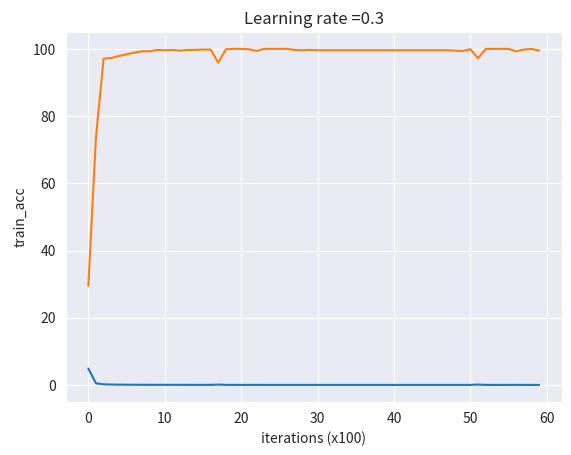
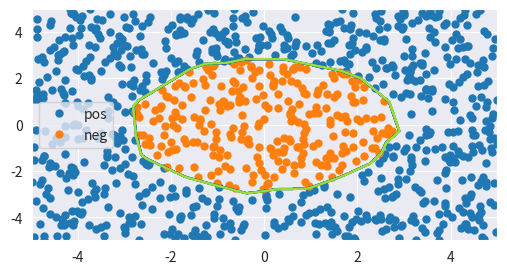

The script that saved these images, in order:
import numpy as np
import matplotlib.pyplot as plt
import seaborn as sns
def relu(z):
    mask = (z > 0).astype(np.float32)
    z *= mask
    return z

def sigmoid(z):
    return 1 / (1 + np.exp(-z))


def initialize_parameters_he(layers_dims):
    """
    Arguments:
    layer_dims -- python array (list) containing the size of each layer.
    Returns:
    parameters -- python dictionary containing your parameters "W1", "b1", ..., "WL", "bL":
                    W1 -- weight matrix of shape (layers_dims[1], layers_dims[0])
                    b1 -- bias vector of shape (layers_dims[1], 1)
                    ...
                    WL -- weight matrix of shape (layers_dims[L], layers_dims[L-1])
                    bL -- bias vector of shape (layers_dims[L], 1)
    """

    np.random.seed(3)
    parameters = {}
    L = len(layers_dims) - 1  # integer representing the number of layers

    for l in range(1, L + 1):
        ### START CODE HERE ### (≈ 2 lines of code)
        parameters['W' + str(l)] = np.random.randn(layers_dims[l], layers_dims[l - 1]) * np.sqrt(
            2 / layers_dims[l - 1])
        parameters['b' + str(l)] = np.zeros((layers_dims[l], 1))
        ### END CODE HERE ###

    return parameters


def forward_propagation(X, parameters):

    """
    Implements the forward propagation: LINEAR -> RELU + DROPOUT -> LINEAR -> RELU + DROPOUT -> LINEAR -> SIGMOID.
    Arguments:
    X -- input dataset, of shape (2, number of examples)
    parameters -- python dictionary containing your parameters "W1", "b1", "W2", "b2", "W3", "b3":
                    W1 -- weight matrix of shape (20, 2)
                    b1 -- bias vector of shape (20, 1)
                    W2 -- weight matrix of shape (3, 20)
                    b2 -- bias vector of shape (3, 1)
                    W3 -- weight matrix of shape (1, 3)
                    b3 -- bias vector of shape (1, 1)
    Returns:
    A3 -- last activation value, output of the forward propagation, of shape (1,1)
    cache -- tuple, information stored for computing the backward propagation
    """

    np.random.seed(1)

    # retrieve parameters
    W1 = parameters["W1"]
    b1 = parameters["b1"]
    W2 = parameters["W2"]
    b2 = parameters["b2"]
    W3 = parameters["W3"]
    b3 = parameters["b3"]

    # LINEAR -> RELU -> LINEAR -> RELU -> LINEAR -> SIGMOID
    Z1 = np.dot(W1, X) + b1
    A1 = relu(Z1)

    Z2 = np.dot(W2, A1) + b2
    A2 = relu(Z2)

    Z3 = np.dot(W3, A2) + b3
    A3 = sigmoid(Z3)

    cache = (Z1, A1, W1, b1, Z2, A2, W2, b2, Z3, A3, W3, b3)

    return A3, cache


def compute_cost(a3, Y):
    m = Y.shape[1]
    loss = - (1 / m) * np.sum(Y * np.log(a3) + (1 - Y) * np.log(1 - a3 + 1e-10))

    return loss


def update_parameters(parameters, grads, learning_rate):

    parameters["W1"] -= learning_rate * grads['dW1']
    parameters["b1"] -= learning_rate * grads['db1']
    parameters["W2"] -= learning_rate * grads['dW2']
    parameters["b2"] -= learning_rate * grads['db2']
    parameters["W3"] -= learning_rate * grads['dW3']
    parameters["b3"] -= learning_rate * grads['db3']

    return parameters

def backward_propagation(X, Y, cache):
    """
    Implements the backward propagation of our baseline model to which we added an L2 regularization.
    Arguments:
    X -- input dataset, of shape (input size, number of examples)
    Y -- "true" labels vector, of shape (output size, number of examples)
    cache -- cache output from forward_propagation()
    lambd -- regularization hyperparameter, scalar
    Returns:
    gradients -- A dictionary with the gradients with respect to each parameter, activation and pre-activation variables
    """

    m = X.shape[1]
    (Z1, A1, W1, b1, Z2, A2, W2, b2, Z3, A3, W3, b3) = cache

    dZ3 = A3 - Y

    ### START CODE HERE ### (approx. 1 line)
    dW3 = 1. / m * np.dot(dZ3, A2.T)
    ### END CODE HERE ###
    db3 = 1. / m * np.sum(dZ3, axis=1, keepdims=True)

    dA2 = np.dot(W3.T, dZ3)
    dZ2 = np.multiply(dA2, np.int64(A2 > 0))
    ### START CODE HERE ### (approx. 1 line)
    dW2 = 1. / m * np.dot(dZ2, A1.T)
    ### END CODE HERE ###
    db2 = 1. / m * np.sum(dZ2, axis=1, keepdims=True)

    dA1 = np.dot(W2.T, dZ2)
    dZ1 = np.multiply(dA1, np.int64(A1 > 0))
    ### START CODE HERE ### (approx. 1 line)
    dW1 = 1. / m * np.dot(dZ1, X.T)
    ### END CODE HERE ###
    db1 = 1. / m * np.sum(dZ1, axis=1, keepdims=True)

    gradients = {"dZ3": dZ3, "dW3": dW3, "db3": db3, "dA2": dA2,
                 "dZ2": dZ2, "dW2": dW2, "db2": db2, "dA1": dA1,
                 "dZ1": dZ1, "dW1": dW1, "db1": db1}

    return gradients


def compute_acc(Y, Y_):
    return np.mean((Y > 0.5).astype(np.float32) == Y_)

def model(X, Y, learning_rate=0.3, num_iterations=3000, print_cost=True):
    """
    Implements a three-layer neural network: LINEAR->RELU->LINEAR->RELU->LINEAR->SIGMOID.
    Arguments:
    X -- input data, of shape (input size, number of examples)
    Y -- true "label" vector (1 for blue dot / 0 for red dot), of shape (output size, number of examples)
    learning_rate -- learning rate of the optimization
    num_iterations -- number of iterations of the optimization loop
    print_cost -- If True, print the cost every 10000 iterations
    lambd -- regularization hyperparameter, scalar
    keep_prob - probability of keeping a neuron active during drop-out, scalar.
    Returns:
    parameters -- parameters learned by the model. They can then be used to predict.
    """

    costs = []  # to keep track of the cost
    accs = []
    layers_dims = [X.shape[0], 20, 3, 1]

    # Initialize parameters dictionary.
    parameters = initialize_parameters_he(layers_dims)

    # Loop (gradient descent)
    for i in range(0, num_iterations):

        # Forward propagation: LINEAR -> RELU -> LINEAR -> RELU -> LINEAR -> SIGMOID.
        a3, cache = forward_propagation(X, parameters)

        # Cost function
        cost = compute_cost(a3, Y)
        acc = compute_acc(a3, Y) * 100
        # Backward propagation.
        grads = backward_propagation(X, Y, cache)

        # Update parameters.
        parameters = update_parameters(parameters, grads, learning_rate)

        # Print the loss every 10000 iterations
        if print_cost and i % 100 == 0:
            print("Cost after iteration {}: {}".format(i, cost))
            print("Training acc after iteration {}: {}%".format(i, acc))
        if print_cost and i % 100 == 0:
            costs.append(cost)
            accs.append(acc)

    # plot the cost
    with sns.axes_style('darkgrid'):
        plt.plot(costs)
        plt.ylabel('cost')
        plt.xlabel('iterations (x100)')
        plt.title("Learning rate =" + str(learning_rate))
        plt.savefig('cost function.png', dpi=250, bbox_inches='tight')
        plt.show()

    with sns.axes_style('darkgrid'):
        plt.plot(accs)
        plt.ylabel('train_acc')
        plt.xlabel('iterations (x100)')
        plt.title("Learning rate =" + str(learning_rate))
        plt.savefig('train_acc.png', dpi=250, bbox_inches='tight')
        plt.show()

    return parameters


def generate_data():
    x = (np.random.rand(1000) - 0.5) * 10
    y = (np.random.rand(1000) - 0.5) * 10

    data = np.vstack((x, y)).T # 1000 * 2
    label = []
    for (x, y) in data:
        if x ** 2 + y ** 2 < 8:
            label.append(0)
        else:
            label.append(1)
    label = np.array(label)

    return data, label



def visualizeBoundary(X, y, parameters):
    """
    Plots a non-linear decision boundary learned by the SVM and overlays the data on it.
    Parameters
    ----------
    X : array_like
        (m x 2) The training data with two features (to plot in a 2-D plane).
    y : array_like
        (m, ) The data labels.
    model : dict
        Dictionary of model variables learned by SVM.
    """
    ax = plotData(X, y)

    # make classification predictions over a grid of values
    x1plot = np.linspace(min(X[:, 0]), max(X[:, 0]), 1000)
    x2plot = np.linspace(min(X[:, 1]), max(X[:, 1]), 1000)
    X1, X2 = np.meshgrid(x1plot, x2plot)

    vals = np.zeros(X1.shape)
    for i in range(X1.shape[1]):
        this_X = np.stack((X1[:, i], X2[:, i]), axis=1)
        vals[:, i] = forward_propagation(this_X.T, parameters)[0].flatten()

    vals = (vals > 0.5).astype(np.float32)
    ax.contour(X1, X2, vals)
    plt.savefig('Neural Network Decision Boundary.png', dpi=250, bbox_inches='tight')
    plt.show()



def plotData(X, Y):
    pos = Y == 1
    neg = Y == 0
    # Plot Examples
    with sns.axes_style("darkgrid"):  # with里面的用一种背景风格
        fig = plt.figure(figsize = (6, 3))
        ax = fig.add_subplot()
        ax.plot(X[pos, 0], X[pos, 1], 'o', markersize = 5, label = 'pos')
        ax.plot(X[neg, 0], X[neg, 1], 'o', markersize = 5, label = 'neg')
        ax.grid(True)
        ax.legend(loc = 'best')
        # plt.show()

    return ax

if __name__ == '__main__':
    X, Y = generate_data()

    X = X.T
    Y = Y.reshape(1, -1)
    parameters = model(X, Y, learning_rate=0.3, num_iterations=6000, print_cost=True)


    X = X.T
    Y = Y.flatten()
    visualizeBoundary(X, Y, parameters)